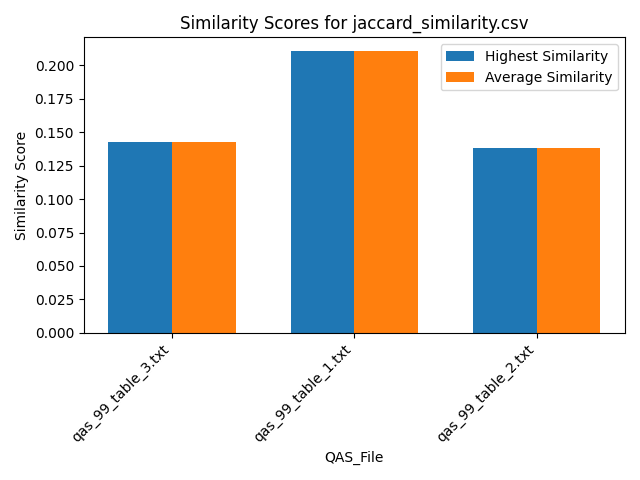

Data behind this chart, as committed beside it:
Similarity, QAS_File, Text_File
0.1429, qas_99_table_3.txt, section_7.txt
0.1429, qas_99_table_3.txt, section_2.txt
0.1429, qas_99_table_3.txt, section_6.txt
0.1429, qas_99_table_3.txt, section_5.txt
0.1429, qas_99_table_3.txt, section_11.txt
0.1429, qas_99_table_3.txt, section_10.txt
0.1429, qas_99_table_3.txt, section_9.txt
0.1429, qas_99_table_3.txt, section_1.txt
0.1429, qas_99_table_3.txt, section_4.txt
0.1429, qas_99_table_3.txt, section_8.txt
0.1429, qas_99_table_3.txt, section_3.txt
0.2105, qas_99_table_1.txt, section_7.txt
0.2105, qas_99_table_1.txt, section_2.txt
0.2105, qas_99_table_1.txt, section_6.txt
0.2105, qas_99_table_1.txt, section_5.txt
0.2105, qas_99_table_1.txt, section_11.txt
0.2105, qas_99_table_1.txt, section_10.txt
0.2105, qas_99_table_1.txt, section_9.txt
0.2105, qas_99_table_1.txt, section_1.txt
0.2105, qas_99_table_1.txt, section_4.txt
0.2105, qas_99_table_1.txt, section_8.txt
0.2105, qas_99_table_1.txt, section_3.txt
0.1379, qas_99_table_2.txt, section_7.txt
0.1379, qas_99_table_2.txt, section_2.txt
0.1379, qas_99_table_2.txt, section_6.txt
0.1379, qas_99_table_2.txt, section_5.txt
0.1379, qas_99_table_2.txt, section_11.txt
0.1379, qas_99_table_2.txt, section_10.txt
0.1379, qas_99_table_2.txt, section_9.txt
0.1379, qas_99_table_2.txt, section_1.txt
0.1379, qas_99_table_2.txt, section_4.txt
0.1379, qas_99_table_2.txt, section_8.txt
0.1379, qas_99_table_2.txt, section_3.txt
